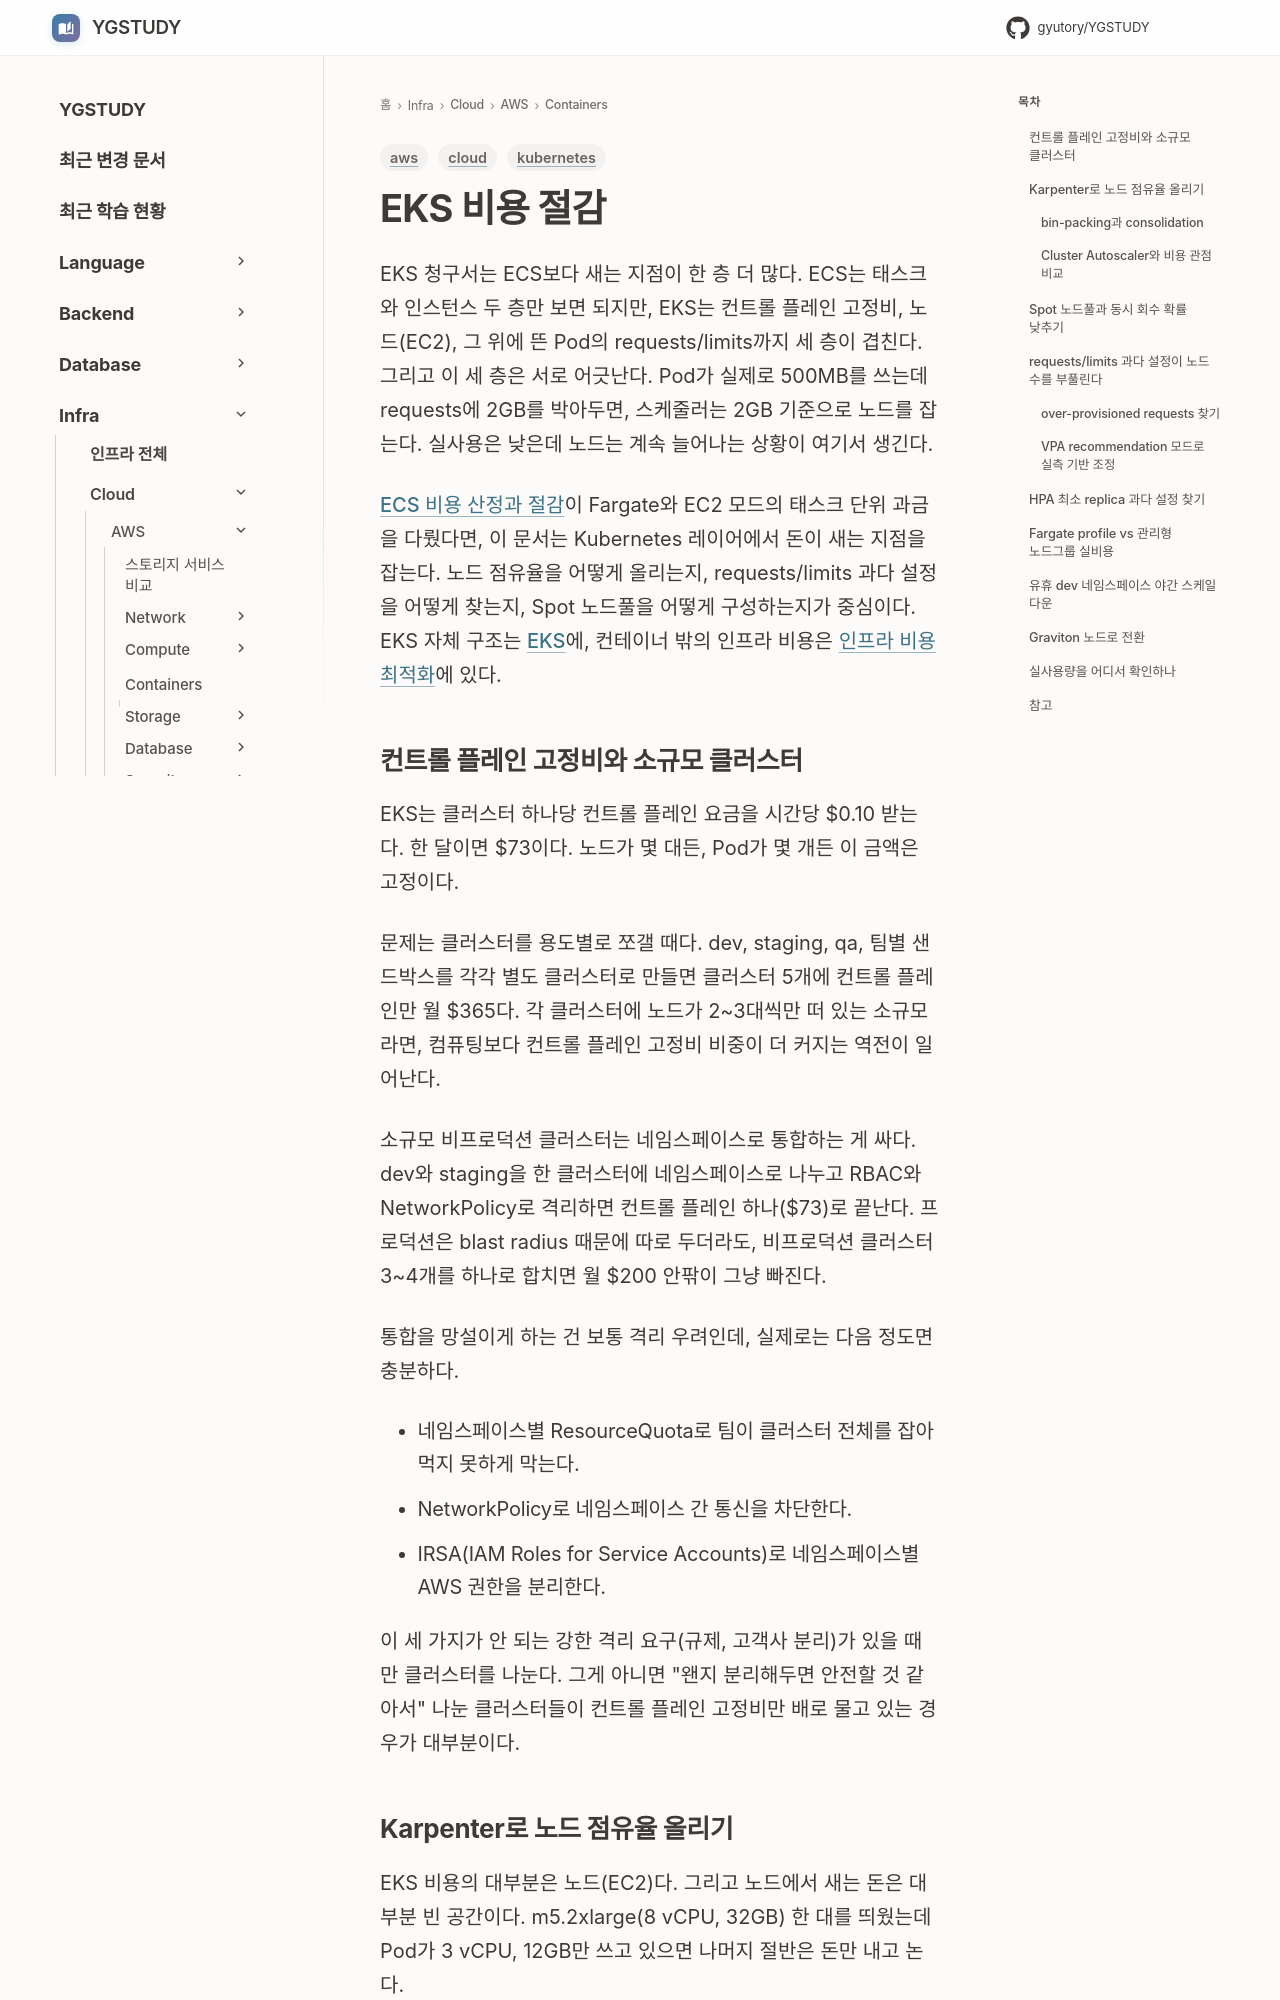

repository: GYUTORY/YGSTUDY · page: Cloud/AWS/Containers/EKS_Cost_Optimization/index.html · generator: mkdocs

---
title: EKS 비용 절감
tags: [aws, kubernetes, cloud]
updated: 2026-08-07
---

# EKS 비용 절감

EKS 청구서는 ECS보다 새는 지점이 한 층 더 많다. ECS는 태스크와 인스턴스 두 층만 보면 되지만, EKS는 컨트롤 플레인 고정비, 노드(EC2), 그 위에 뜬 Pod의 requests/limits까지 세 층이 겹친다. 그리고 이 세 층은 서로 어긋난다. Pod가 실제로 500MB를 쓰는데 requests에 2GB를 박아두면, 스케줄러는 2GB 기준으로 노드를 잡는다. 실사용은 낮은데 노드는 계속 늘어나는 상황이 여기서 생긴다.

[ECS 비용 산정과 절감](ECS_Cost_Optimization.md)이 Fargate와 EC2 모드의 태스크 단위 과금을 다뤘다면, 이 문서는 Kubernetes 레이어에서 돈이 새는 지점을 잡는다. 노드 점유율을 어떻게 올리는지, requests/limits 과다 설정을 어떻게 찾는지, Spot 노드풀을 어떻게 구성하는지가 중심이다. EKS 자체 구조는 [EKS](EKS.md)에, 컨테이너 밖의 인프라 비용은 [인프라 비용 최적화](../../../DevOps/Principles/Infrastructure_Cost_Optimization.md)에 있다.

## 컨트롤 플레인 고정비와 소규모 클러스터

EKS는 클러스터 하나당 컨트롤 플레인 요금을 시간당 $0.10 받는다. 한 달이면 $73이다. 노드가 몇 대든, Pod가 몇 개든 이 금액은 고정이다.

문제는 클러스터를 용도별로 쪼갤 때다. dev, staging, qa, 팀별 샌드박스를 각각 별도 클러스터로 만들면 클러스터 5개에 컨트롤 플레인만 월 $365다. 각 클러스터에 노드가 2~3대씩만 떠 있는 소규모라면, 컴퓨팅보다 컨트롤 플레인 고정비 비중이 더 커지는 역전이 일어난다.

소규모 비프로덕션 클러스터는 네임스페이스로 통합하는 게 싸다. dev와 staging을 한 클러스터에 네임스페이스로 나누고 RBAC와 NetworkPolicy로 격리하면 컨트롤 플레인 하나($73)로 끝난다. 프로덕션은 blast radius 때문에 따로 두더라도, 비프로덕션 클러스터 3~4개를 하나로 합치면 월 $200 안팎이 그냥 빠진다.

통합을 망설이게 하는 건 보통 격리 우려인데, 실제로는 다음 정도면 충분하다.

- 네임스페이스별 ResourceQuota로 팀이 클러스터 전체를 잡아먹지 못하게 막는다.
- NetworkPolicy로 네임스페이스 간 통신을 차단한다.
- IRSA(IAM Roles for Service Accounts)로 네임스페이스별 AWS 권한을 분리한다.

이 세 가지가 안 되는 강한 격리 요구(규제, 고객사 분리)가 있을 때만 클러스터를 나눈다. 그게 아니면 "왠지 분리해두면 안전할 것 같아서" 나눈 클러스터들이 컨트롤 플레인 고정비만 배로 물고 있는 경우가 대부분이다.
